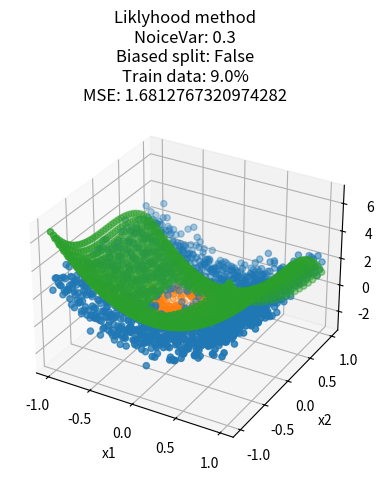
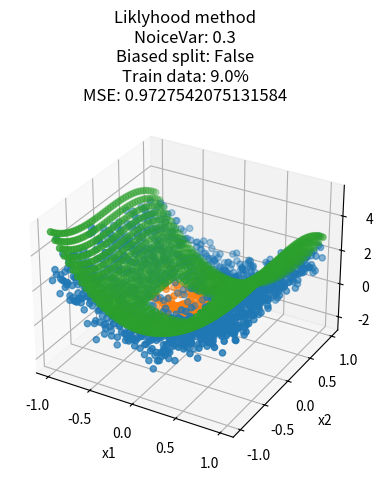
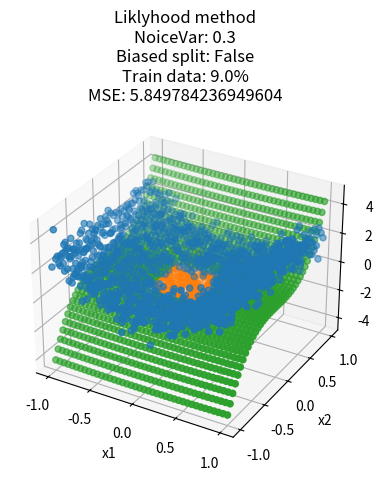
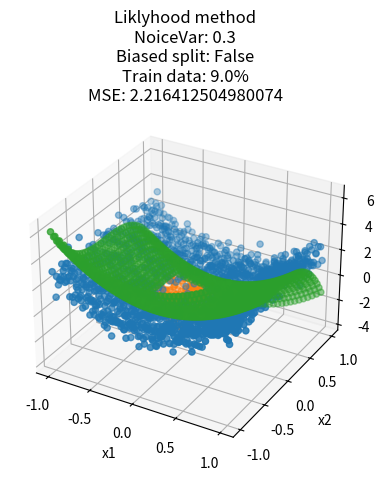
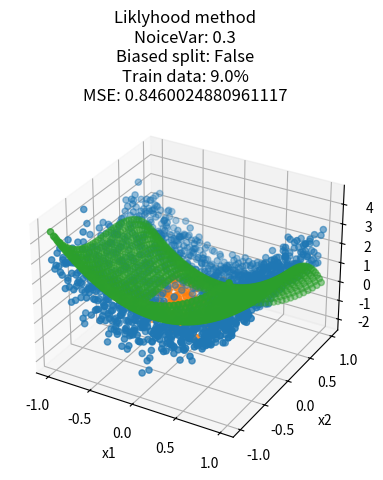

These figures' Python source, in order:
import numpy as np
import matplotlib.pyplot as plt
from scipy.stats import multivariate_normal
from scipy.stats import norm

# Functions ########################################################

def generate_data(x1, x2, w, noice_var):
    X1, X2 = np.meshgrid(x1, x2)
    random_noice = np.random.normal(0, np.sqrt(noice_var), size=(len(x2),len(x1)) )
    t = (
        np.ones((len(x2), len(x1)))*w[0] 
        + (X1**2)*w[1] 
        + (X2**3)*w[2] 
        + random_noice    
    )
    
    return to_algebra_aproved_format((x1, x2, t))

# Splits into test and train data
def split(data, cutof):
    x, t = data
    x_test = []
    t_test = []
    x_train = []
    t_train = []
    for i in range(len(x)):
        if abs(x[i,0]) >= cutof or abs(x[i,1]) >= cutof:
            x_test.append(x[i])
            t_test.append(t[i])
        else:
            x_train.append(x[i])
            t_train.append(t[i])
    x_test = np.array(x_test)
    t_test = np.array(t_test)
    x_train = np.array(x_train)
    t_train = np.array(t_train)
    return ((x_test, t_test), (x_train, t_train))

def split_biased(data, cutof):
    x, t = data
    x_test = []
    t_test = []
    x_train = []
    t_train = []
    for i in range(len(x)):
        if x[i,0]>=cutof or x[i,1]>=cutof:
            x_test.append(x[i])
            t_test.append(t[i])
        else:
            x_train.append(x[i])
            t_train.append(t[i])
    x_test = np.array(x_test)
    t_test = np.array(t_test)
    x_train = np.array(x_train)
    t_train = np.array(t_train)
    return ((x_test, t_test), (x_train, t_train))
    
# Adds noice ~ N(0, var) to a matrix mat
# Mutates mat, Returns nothing
def add_noice(mat, var, magnitute):
    random_noice = magnitute*np.random.normal(0, np.sqrt(var), size=(mat.shape))
    mat += random_noice
    return

# X [list of D-dim-vectors (x)]
# Returns design matrix
def design_matrix(X):
    # x [2D vector] -> feature_vector []
    def feature_vector(x):
        return np.array([1, x[0]**2, x[1]**3])
    return np.array(list(map(feature_vector, X)))

def get_w_liklyhood_method(alg_formated_data):
    X, t = alg_formated_data
    A = design_matrix(X)
    w, residuals, rank, s = np.linalg.lstsq(A, t) # max liklyhood => least square method (when normal dist)
    return w

# Returns the data formatted as following
# Input:    [[x1, y2], ..., [xn, ym]]   (list of input 2-length-vetors x)
# Target:   [t11, ..., tnm]             (list of targets, each coresponding to the index of the input)
def to_algebra_aproved_format(data):
    x1, x2, t = data
    X1, X2 = np.meshgrid(x1, x2)
    X = np.dstack((X1, X2))
    x_reformated = X.reshape((-1,2))  
    t_reformated = t.flatten()
    return x_reformated, t_reformated

def predict_t(x,w):
    return w[0] + w[1]*(x[0]**2) + w[2]*(x[1]**3)

# w = param, B = preition
def predict_ts(alg_formated_X, w):
    ones = np.ones(len(alg_formated_X))
    X1 = alg_formated_X[:,0]
    X2 = alg_formated_X[:,1]
    t_pred = ones*w[0] + (X1**2)*w[1] + (X2**3)*w[2]
    return t_pred

def predict_B(data, w):
    X, t_real = data
    t_pred = predict_ts(X, w)
    var_pred = np.mean((t_real-t_pred)**2)
    return 1/var_pred

def mean_squared_error(t_true, t_pred):
    return np.mean((t_true - t_pred) ** 2)

# Sub Tasks ########################################################
def task2_part1():
    # - Generate data -
    # Generate and plot data points using the model defined in Eq. 38 over the 2D domain of
    # the input space where x = [x1, x2] subset of [−1, −0.95, . . . , 0.95, 1] x [−1, −0.95, . . . , 0.95, 1].
    # Please use some fixed value of data noise σ, say, σ2 = 0.3 (try also σ2 subset of {0.6, 1.2})
    
    n=41; x1 = np.linspace(-1.0, 1.0, n); x2 = np.linspace(-1.0, 1.0, n); w = np.array([0, 2.5, -0.5])

    fig = plt.figure()
    for i in range(4):
        # Generate data
        noice_var = [0.0,0.3,0.6,1.2][i]
        data = generate_data(x1, x2, w, noice_var) # data = (x1,x2,t)

        # Plots
        X = data[0]
        t = data[1]

        ax = fig.add_subplot(2, 2, i + 1, projection='3d')
        ax.scatter(X[:, 0], X[:, 1], t, c=t)

        ax.set_title(f"noise = {noice_var}")
        ax.set_xlabel("x1")
        ax.set_ylabel("x2")
        ax.set_zlabel("t")
    plt.tight_layout()
    plt.show()
    
    return

def task2_part2():
    #Choose the samples for which |x1| > 0.3 or |x2| > 0.3 as your test data and keep the
    #rest as your training subset (please consider also alternative scenarios where the training
    #data are downsampled down to 5-10% of the original training dataset size and are biased,
    #say, x1>0.3 and x2>0.3). Next, to simulate more reaalistic conditions about testing
    #uncertainties, please add extra zero-mean noise to the test data (t SIextra; SIextra ' 0.25*SI).
    n=41; noice_var=0.3; x1 = np.linspace(-1.0, 1.0, n); x2 = np.linspace(-1.0, 1.0, n); w = np.array([0, 2.5, -0.5])
    print(f"Origional params w:\n\t {w}")
    data = generate_data(x1, x2, w, noice_var) # data = (x1,x2,t)

    # SPLITS DATA
    # yields all |x1|, |x2| > 0.3
    unbiased_split_data = split(data, 0.3) # datas = (test, training)
    # yields all x1, x2 > 0.3
    biased_split_data = split_biased(data, 0.3) # datas = (test, training)

    # ADDS EXTRA NOICE to test datasets
    add_noice(unbiased_split_data[0][1], 0.3, 0.25)
    add_noice(biased_split_data[0][1], 0.3, 0.25)

    fig = plt.figure()
    for i in range(2):
        # Plots
        header = ["Unbiased choice of Training & Testing data", "Biased choice of Training & Testing data"][i]
        datas = [unbiased_split_data, biased_split_data][i]

        X_test = datas[0][0]
        t_test = datas[0][1]
        X_train = datas[1][0]
        t_train = datas[1][1]

        ax = fig.add_subplot(1, 2, i + 1, projection='3d')
        ax.scatter(X_test[:, 0], X_test[:, 1], t_test)
        ax.scatter(X_train[:, 0], X_train[:, 1], t_train)

        ax.set_title(header)
        ax.set_xlabel("x1")
        ax.set_ylabel("x2")
        ax.set_zlabel("t")
    plt.tight_layout()
    plt.show()
    
    return


def task2_part3():
    # Generate data
    n=41; noice_var=0.3; x1 = np.linspace(-1.0, 1.0, n); x2 = np.linspace(-1.0, 1.0, n); w = np.array([0, 2.5, -0.5]); is_biased=False; split_cutof=0.3

    print(f"Origional params w:\n\t {w}")
    #n=11; noice_var=0; x1 = np.linspace(0.0, 10.0, n); x2 = np.linspace(0.0, 10.0, n); w = np.array([0, 2, -1]) # TEST VALUES
    data = generate_data(x1, x2, w, noice_var) # data = (x1,x2,t)
    # Split data & adds extra noice
    if not is_biased:
        datas = split(data, split_cutof) # datas = (test, training)
    else:
        datas = split_biased(data, split_cutof) # datas = (test, training)
    add_noice(datas[0][1], noice_var, 0.25) # Add even more noice to testdata --  ##TOLKNING AV INSTRUNKTIONERNA STEG 2- ÄR DETTA RÄTT????
    # Preform most liklyhood
    w_ML = get_w_liklyhood_method(datas[1])
    print(f"Predicted params w with Most-Liklyhood method:\n\t {w_ML}")
    B_ML = predict_B(datas[1], w_ML)
    print(f"Predicted precition B and variance V with Most-Liklyhood method:\n\t B:{B_ML}, V:{1/B_ML}")
    # Test ML with MSE
    t_prediction_ML = predict_ts(datas[0][0], w_ML)
    mse_ML = mean_squared_error(datas[0][1], t_prediction_ML)
    print(f"MSE of ML method:\n\t {mse_ML}")

    #PLOTS
    fig = plt.figure()

    X_test = datas[0][0]
    t_test = datas[0][1]
    X_train = datas[1][0]
    t_train = datas[1][1]
    X = data[0]

    ax = fig.add_subplot(1, 1, 1, projection='3d')
    ax.scatter(X_test[:, 0], X_test[:, 1], t_test)
    ax.scatter(X_train[:, 0], X_train[:, 1], t_train)
    ax.scatter(X_test[:, 0], X_test[:, 1], t_prediction_ML)

    if not is_biased:
        propotion_tain = ((split_cutof*2)**2)/4
    else:
        propotion_tain = ((1+split_cutof)**2)/4

    ax.set_title(f"Liklyhood method\nNoiceVar: {noice_var}\nBiased split: {is_biased}\nTrain data: {propotion_tain*100}%\nMSE: {mse_ML}")
    ax.set_xlabel("x1")
    ax.set_ylabel("x2")
    ax.set_zlabel("t")
    plt.tight_layout()
    plt.show()


def plotML():

    return

def main():
    #task2_part1()
    #task2_part2()
    for i in range(5):
        task2_part3()
    return


main()
    
